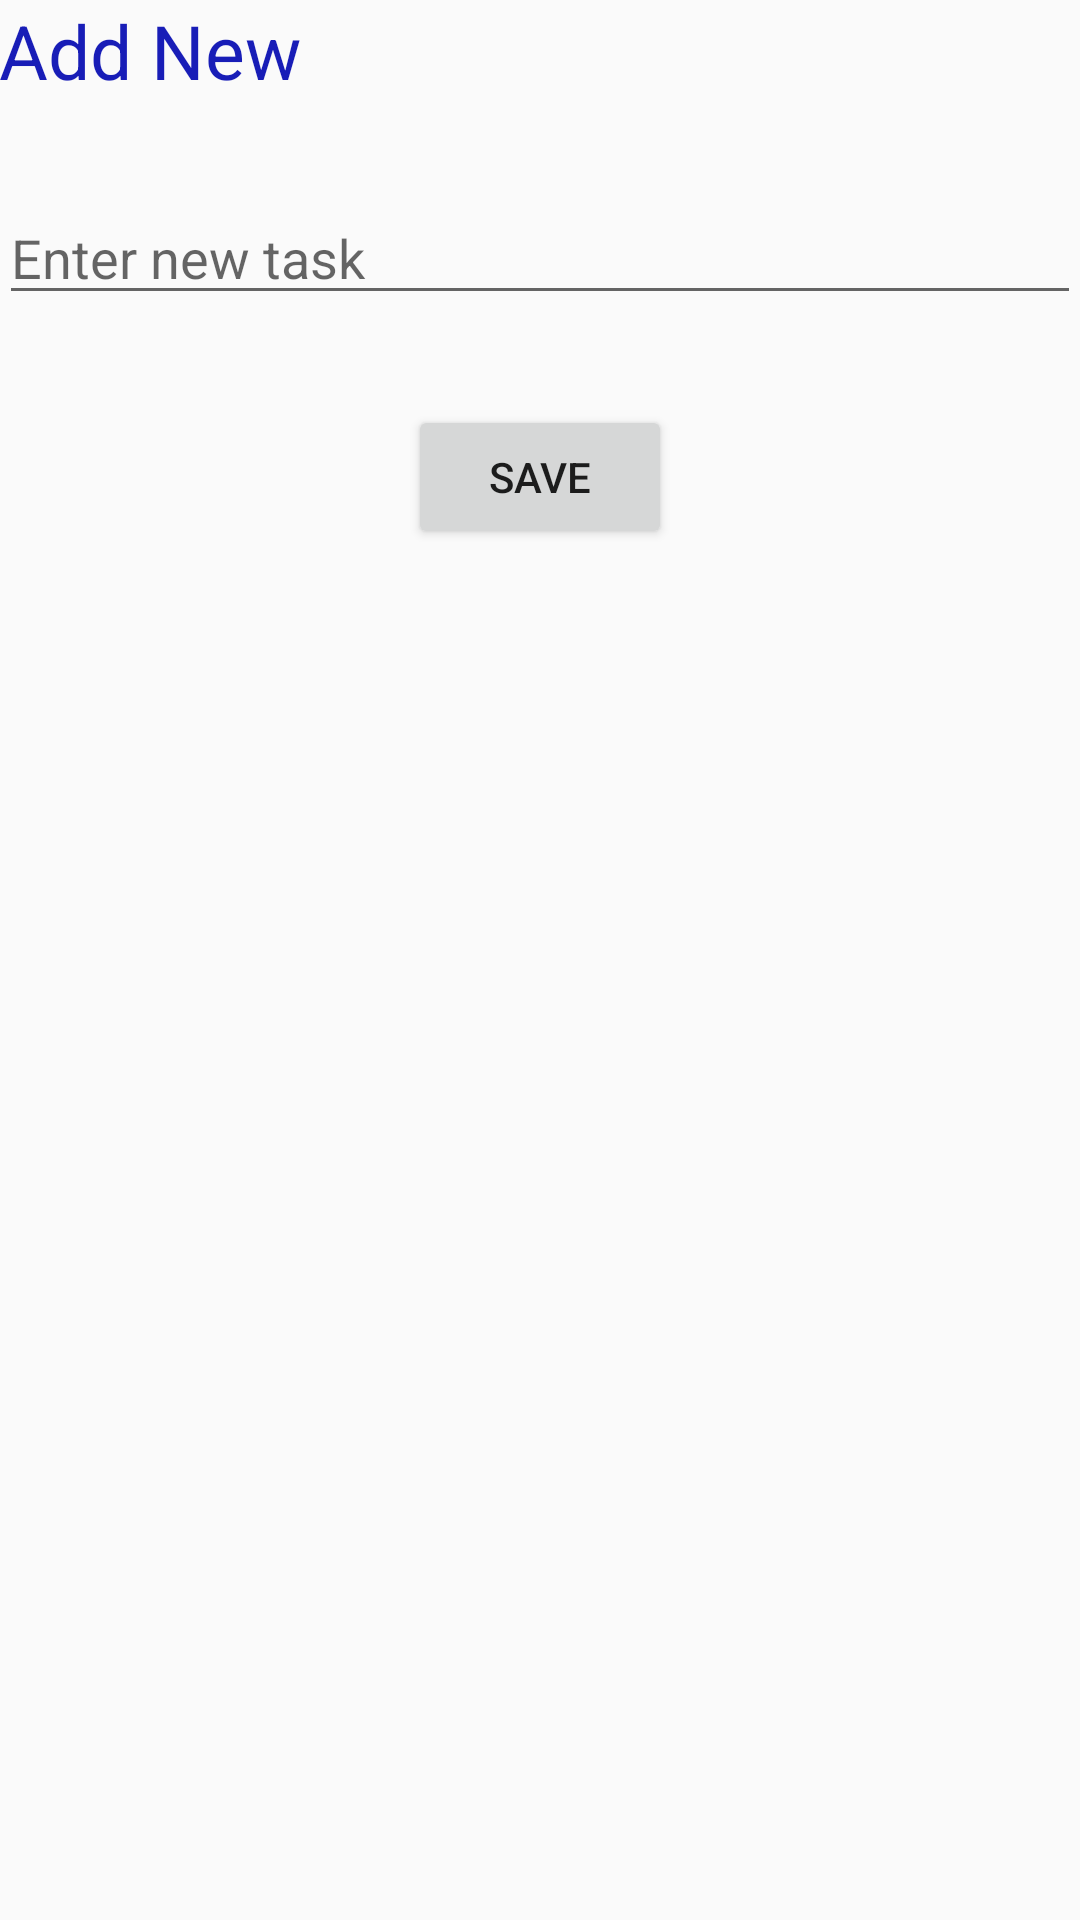

This screen was rendered from an Android layout file. Write that file and the resources it references.
<!-- AndroidManifest.xml: application theme AppTheme -->
<!-- res/layout/activity_add_data.xml -->
<?xml version="1.0" encoding="utf-8"?>
<RelativeLayout xmlns:android="http://schemas.android.com/apk/res/android"
    xmlns:tools="http://schemas.android.com/tools"
    android:id="@+id/activity_add_data"
    android:layout_width="match_parent"
    android:layout_height="match_parent"
    android:paddingBottom="@dimen/activity_vertical_margin"
    android:paddingLeft="@dimen/activity_horizontal_margin"
    android:paddingRight="@dimen/activity_horizontal_margin"
    android:paddingTop="@dimen/activity_vertical_margin"
    tools:context="com.example.mysqlapplication.AddDataActivity">

    <TextView
        android:layout_width="match_parent"
        android:layout_height="wrap_content"
        android:text="@string/action_add_new_menu"
        android:id="@+id/tvAddTitle"
        style="@style/main_style"/>

    <EditText
        android:layout_width="match_parent"
        android:layout_height="wrap_content"
        android:layout_below="@id/tvAddTitle"
        android:id="@+id/editTextAddTask"
        android:layout_centerHorizontal="true"
        android:layout_marginTop="30dp"
        android:hint="@string/add_new_text_hint" />
    <Button
        android:layout_marginTop="30dp"
        android:id="@+id/btnAddNewTask"
        android:layout_below="@id/editTextAddTask"
        android:layout_centerHorizontal="true"
        android:layout_width="wrap_content"
        android:layout_height="wrap_content"
        android:text="@string/add_edit_button"/>

</RelativeLayout>
<!-- resources referenced by this layout -->
<resources>
  <string name="action_add_new_menu">Add New</string>
  <string name="add_edit_button">Save</string>
  <string name="add_new_text_hint">Enter new task</string>
  <style name="main_style">
          <item name="android:textSize">25sp</item>
          <item name="android:textColor">#181db7</item>
      </style>
  <style name="AppTheme" parent="Theme.AppCompat.Light.DarkActionBar">
          
          <item name="colorPrimary">@color/colorPrimary</item>
          <item name="colorPrimaryDark">@color/colorPrimaryDark</item>
          <item name="colorAccent">@color/colorAccent</item>
      </style>
  <!-- not gathered from this repository: default colours our renderer supplied (Android Studio template values) -->
  <color name="colorPrimary">#FF6200EE</color>
  <color name="colorPrimaryDark">#FF3700B3</color>
  <color name="colorAccent">#FF03DAC5</color>
</resources>
